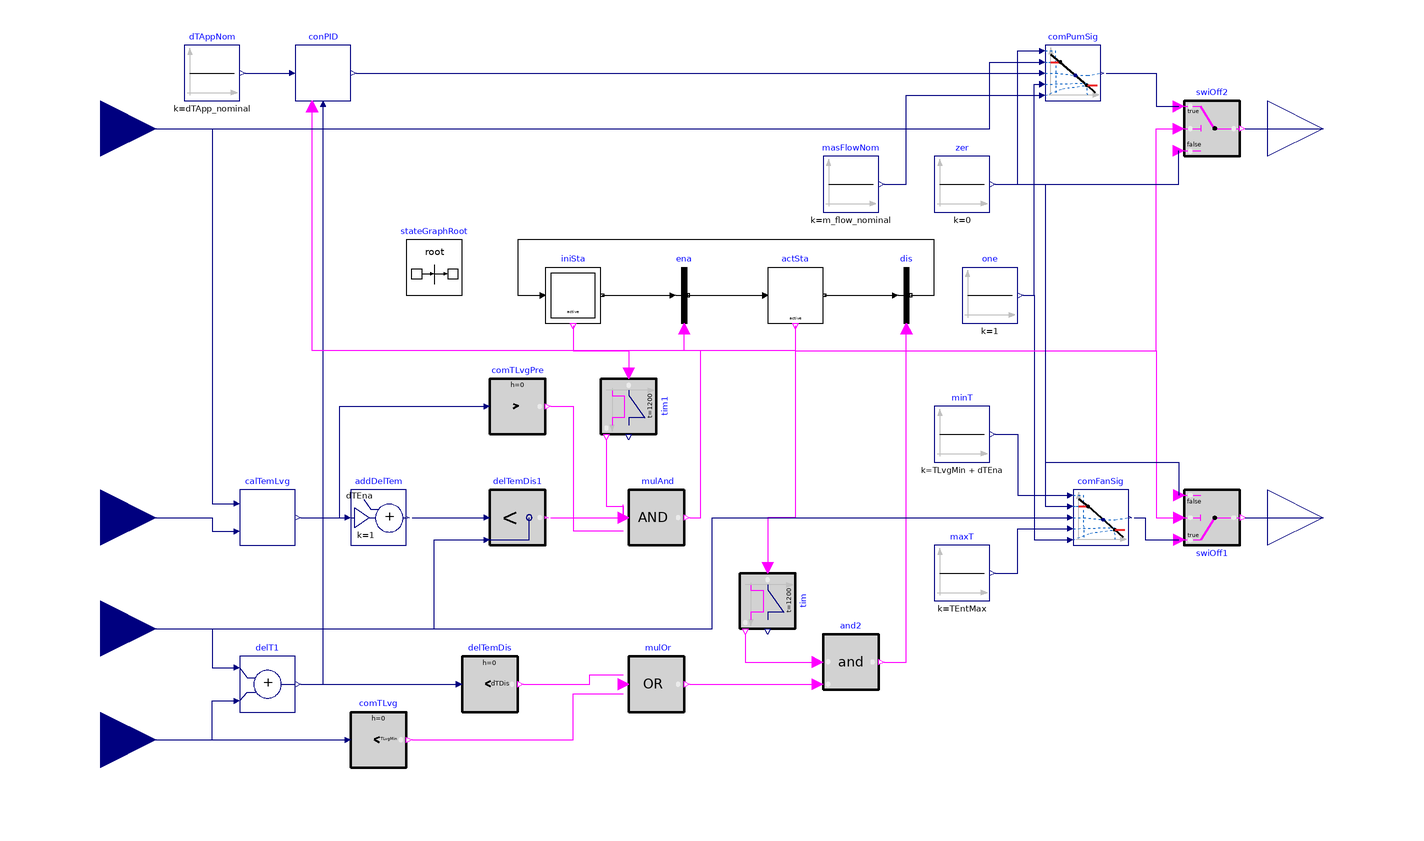

This picture is the connection diagram that the Modelica source below describes through its graphical annotations.

block CoolingTowersIntegrated "Cooling towers controller"
  extends Modelica.Blocks.Icons.Block;

  parameter Modelica.SIunits.MassFlowRate m_flow_nominal
    "Nominal mass flow rate"
    annotation(Dialog(group = "Nominal condition"));
  parameter Modelica.SIunits.TemperatureDifference TLvgMin
    "Minimum leaving temperature";
  parameter Modelica.SIunits.TemperatureDifference TEntMax
    "Entering temperature for maximum fan speed";
  parameter Modelica.SIunits.TemperatureDifference dTApp_nominal
    "Approach"
    annotation (Dialog(group="Nominal condition"));
  parameter Modelica.SIunits.TemperatureDifference dTEna = 1
    "Minimum delta-T above predicted leaving water temperature to enable operation";
  parameter Modelica.SIunits.TemperatureDifference dTDis = 0.5
    "Minimum delta-T across CT before disabling operation";

  Buildings.Controls.OBC.CDL.Interfaces.RealInput TAir(final unit="K",
      displayUnit="degC")
    "Air temperature (dry or wet bulb depending on equipment)" annotation (
      Placement(transformation(extent={{-220,-60},{-180,-20}}),
        iconTransformation(extent={{-140,10},{-100,50}})));
  Buildings.Controls.OBC.CDL.Interfaces.RealInput m_flow(final unit="kg/s")
    "Water mass flow rate in main line"
                           annotation (Placement(transformation(extent={{-220,80},
            {-180,120}}), iconTransformation(extent={{-140,40},{-100,80}})));
  Buildings.Controls.OBC.CDL.Interfaces.RealInput TWatLvg(final unit="K",
      displayUnit="degC") "Water leaving temperature" annotation (Placement(
        transformation(extent={{-220,-140},{-180,-100}}), iconTransformation(
          extent={{-140,-50},{-100,-10}})));
  Buildings.Controls.OBC.CDL.Interfaces.RealInput TWatEnt(final unit="K",
      displayUnit="degC") "Water entering temperature" annotation (Placement(
        transformation(extent={{-220,-100},{-180,-60}}), iconTransformation(
          extent={{-140,-20},{-100,20}})));
  Buildings.Controls.OBC.CDL.Interfaces.RealOutput yPumMasFlo(final unit="kg/s")
    "Pump control signal" annotation (Placement(transformation(extent={{220,80},
            {260,120}}), iconTransformation(extent={{100,30},{140,70}})));
  Buildings.Controls.OBC.CDL.Interfaces.RealOutput yFan(final unit="1")
    "Fan control signal" annotation (Placement(transformation(extent={{220,-60},
            {260,-20}}), iconTransformation(extent={{100,-70},{140,-30}})));

  Buildings.Controls.OBC.CDL.Continuous.AddParameter addDelTem(final p=dTEna,
      final k=1) "Add threshold for enabling"
    annotation (Placement(transformation(extent={{-110,-50},{-90,-30}})));
  Modelica.StateGraph.InitialStepWithSignal iniSta "Initial state "
    annotation (Placement(transformation(extent={{-40,30},{-20,50}})));
  Modelica.StateGraph.TransitionWithSignal ena "Transition to enabled state"
    annotation (Placement(transformation(extent={{0,30},{20,50}})));
  Modelica.StateGraph.StepWithSignal actSta "Active WSE"
    annotation (Placement(transformation(extent={{40,30},{60,50}})));
  Modelica.StateGraph.TransitionWithSignal dis "Transition to disabled state"
    annotation (Placement(transformation(extent={{80,30},{100,50}})));
  Buildings.Controls.OBC.CDL.Continuous.Add delT1(k2=-1) "Add delta-T"
    annotation (Placement(transformation(extent={{-150,-110},{-130,-90}})));
  Buildings.Controls.OBC.CDL.Continuous.LessThreshold delTemDis(t=dTDis)
    "Compare to threshold for disabling WSE"
    annotation (Placement(transformation(extent={{-70,-110},{-50,-90}})));
  EnergyTransferStations.Combined.Generation5.Controls.PredictLeavingTemperature calTemLvg(
    final dTApp_nominal=dTApp_nominal,
    final m2_flow_nominal=m_flow_nominal)
    "Compute predicted leaving water temperature"
    annotation (Placement(transformation(extent={{-150,-50},{-130,-30}})));
  Buildings.Controls.OBC.CDL.Continuous.Less delTemDis1
    "Compare to threshold for enabling"
    annotation (Placement(transformation(extent={{-60,-50},{-40,-30}})));
  inner Modelica.StateGraph.StateGraphRoot stateGraphRoot "Root of state graph"
    annotation (Placement(transformation(extent={{-90,40},{-70,60}})));
  Buildings.Controls.OBC.CDL.Logical.MultiAnd mulAnd(nin=3)
    "Enable if cooling enabled and temperature criterion verified"
    annotation (Placement(transformation(extent={{-10,-50},{10,-30}})));
  Buildings.Controls.OBC.CDL.Logical.Timer tim(t=1200)
    "True when WSE active for more than t" annotation (Placement(
        transformation(
        extent={{-10,-10},{10,10}},
        rotation=-90,
        origin={40,-70})));
  Buildings.Controls.OBC.CDL.Logical.Timer tim1(t=1200)
    "True when WSE inactive for more than t"
    annotation (Placement(transformation(
        extent={{-10,-10},{10,10}},
        rotation=-90,
        origin={-10,0})));
  Buildings.Controls.OBC.CDL.Logical.And and2
    "Cooling disabled or temperature criterion verified"
    annotation (Placement(transformation(extent={{60,-102},{80,-82}})));
  Buildings.Controls.OBC.CDL.Logical.Switch swiOff2
    "Switch between enabled and disabled mode"
    annotation (Placement(transformation(extent={{190,90},{210,110}})));

  Buildings.Controls.OBC.CDL.Continuous.Sources.Constant zer(final k=0) "Zero"
    annotation (Placement(transformation(extent={{100,70},{120,90}})));
  Buildings.Controls.OBC.CDL.Continuous.Line comFanSig "Compute fan signal"
    annotation (Placement(transformation(extent={{150,-50},{170,-30}})));
  Buildings.Controls.OBC.CDL.Continuous.Sources.Constant one(final k=1) "One"
    annotation (Placement(transformation(extent={{110,30},{130,50}})));
  Buildings.Controls.OBC.CDL.Continuous.GreaterThreshold comTLvgPre(t=TLvgMin + dTEna)
    "Compare to threshold for enabling"
    annotation (Placement(transformation(extent={{-60,-10},{-40,10}})));
  Buildings.Controls.OBC.CDL.Continuous.LessThreshold comTLvg(t=TLvgMin)
    "Compare to threshold for disabling"
    annotation (Placement(transformation(extent={{-110,-130},{-90,-110}})));
  Buildings.Controls.OBC.CDL.Logical.MultiOr  mulOr(nin=2)
    "Enable if cooling enabled and temperature criterion verified"
    annotation (Placement(transformation(extent={{-10,-110},{10,-90}})));
  Buildings.Controls.OBC.CDL.Continuous.Sources.Constant minT(final k=TLvgMin +
        dTEna) "Entering temperature for minimum speed"
    annotation (Placement(transformation(extent={{100,-20},{120,0}})));
  Buildings.Controls.OBC.CDL.Continuous.Sources.Constant maxT(final k=TEntMax)
    "Entering temperature for maximum speed"
    annotation (Placement(transformation(extent={{100,-70},{120,-50}})));
  Buildings.Controls.OBC.CDL.Logical.Switch swiOff1
    "Switch between enabled and disabled mode"
    annotation (Placement(transformation(extent={{190,-30},{210,-50}})));
  Buildings.Experimental.DHC.EnergyTransferStations.Combined.Generation5.Controls.PIDWithEnable
    conPID(
    k=0.1,
    Ti=120,
    reverseActing=false) "Pump controller"
    annotation (Placement(transformation(extent={{-130,110},{-110,130}})));
  Buildings.Controls.OBC.CDL.Continuous.Sources.Constant dTAppNom(final k=
        dTApp_nominal) "Design approach"
    annotation (Placement(transformation(extent={{-170,110},{-150,130}})));
  Buildings.Controls.OBC.CDL.Continuous.Line comPumSig "Compute pump signal"
    annotation (Placement(transformation(extent={{140,110},{160,130}})));
  Buildings.Controls.OBC.CDL.Continuous.Sources.Constant masFlowNom(final k=
        m_flow_nominal) "Design mass flow rate"
    annotation (Placement(transformation(extent={{60,70},{80,90}})));
equation
  connect(TWatEnt, delT1.u1) annotation (Line(points={{-200,-80},{-160,-80},{-160,
          -94},{-152,-94}}, color={0,0,127}));
  connect(TWatLvg, delT1.u2) annotation (Line(points={{-200,-120},{-160,-120},{-160,
          -106},{-152,-106}}, color={0,0,127}));
  connect(delT1.y,delTemDis. u) annotation (Line(points={{-128,-100},{-72,-100}},color={0,0,127}));
  connect(TAir, calTemLvg.T1WatEnt) annotation (Line(points={{-200,-40},{-160,-40},
          {-160,-45},{-152,-45}}, color={0,0,127}));
  connect(calTemLvg.T2WatLvg,addDelTem. u) annotation (Line(points={{-128,-40},{
          -112,-40}},                                                                      color={0,0,127}));
  connect(addDelTem.y,delTemDis1. u1) annotation (Line(points={{-88,-40},{-62,-40}},
                                                                                  color={0,0,127}));
  connect(TWatEnt, delTemDis1.u2) annotation (Line(points={{-200,-80},{-80,-80},
          {-80,-48},{-62,-48}}, color={0,0,127}));
  connect(iniSta.outPort[1],ena. inPort) annotation (Line(points={{-19.5,40},{6,
          40}},                                                                         color={0,0,0}));
  connect(ena.outPort,actSta. inPort[1]) annotation (Line(points={{11.5,40},{39,
          40}},                                                                       color={0,0,0}));
  connect(actSta.outPort[1],dis. inPort) annotation (Line(points={{60.5,40},{86,
          40}},                                                                       color={0,0,0}));
  connect(dis.outPort,iniSta. inPort[1])
    annotation (Line(points={{91.5,40},{100,40},{100,60},{-50,60},{-50,40},{-41,
          40}},                                                                        color={0,0,0}));
  connect(mulAnd.y,ena. condition) annotation (Line(points={{12,-40},{16,-40},{16,
          20},{10,20},{10,28}},                                                         color={255,0,255}));
  connect(delTemDis1.y,mulAnd. u[1])
    annotation (Line(points={{-38,-40},{-12,-40},{-12,-35.3333}},                color={255,0,255}));
  connect(iniSta.active,tim1. u) annotation (Line(points={{-30,29},{-30,20},{-10,
          20},{-10,12}},                                                      color={255,0,255}));
  connect(tim1.passed,mulAnd. u[2])
    annotation (Line(points={{-18,-12},{-18,-36},{-12,-36},{-12,-40}}, color={255,0,255}));
  connect(actSta.active,tim. u) annotation (Line(points={{50,29},{50,-40},{40,-40},
          {40,-58}},                                                        color={255,0,255}));
  connect(tim.passed,and2. u1) annotation (Line(points={{32,-82},{32,-92},{58,-92}},    color={255,0,255}));
  connect(and2.y,dis. condition) annotation (Line(points={{82,-92},{90,-92},{90,
          28}},                                                                         color={255,0,255}));
  connect(m_flow, calTemLvg.m2_flow) annotation (Line(points={{-200,100},{-160,100},
          {-160,-35},{-152,-35}}, color={0,0,127}));
  connect(swiOff2.y, yPumMasFlo)
    annotation (Line(points={{212,100},{240,100}}, color={0,0,127}));
  connect(actSta.active, swiOff2.u2) annotation (Line(points={{50,29},{50,20},{
          180,20},{180,100},{188,100}},
                                    color={255,0,255}));
  connect(zer.y, swiOff2.u3) annotation (Line(points={{122,80},{188,80},{188,92}},
                     color={0,0,127}));
  connect(comTLvgPre.y, mulAnd.u[3]) annotation (Line(points={{-38,0},{-30,0},{
          -30,-44.6667},{-12,-44.6667}},
                        color={255,0,255}));
  connect(calTemLvg.T2WatLvg,comTLvgPre. u) annotation (Line(points={{-128,-40},
          {-114,-40},{-114,0},{-62,0}},
                                     color={0,0,127}));
  connect(TWatLvg, comTLvg.u)
    annotation (Line(points={{-200,-120},{-112,-120}},color={0,0,127}));
  connect(mulOr.y, and2.u2)
    annotation (Line(points={{12,-100},{58,-100}}, color={255,0,255}));
  connect(delTemDis.y, mulOr.u[1]) annotation (Line(points={{-48,-100},{-24,-100},
          {-24,-96.5},{-12,-96.5}},
                                 color={255,0,255}));
  connect(comTLvg.y, mulOr.u[2]) annotation (Line(points={{-88,-120},{-30,-120},
          {-30,-103.5},{-12,-103.5}},                        color={255,0,255}));
  connect(minT.y, comFanSig.x1) annotation (Line(points={{122,-10},{130,-10},{130,
          -32},{148,-32}}, color={0,0,127}));
  connect(maxT.y, comFanSig.x2) annotation (Line(points={{122,-60},{130,-60},{130,
          -44},{148,-44}}, color={0,0,127}));
  connect(TWatEnt, comFanSig.u) annotation (Line(points={{-200,-80},{20,-80},{20,
          -40},{148,-40}}, color={0,0,127}));
  connect(zer.y, comFanSig.f1) annotation (Line(points={{122,80},{140,80},{140,
          -36},{148,-36}}, color={0,0,127}));
  connect(one.y, comFanSig.f2) annotation (Line(points={{132,40},{136,40},{136,-48},
          {148,-48}},          color={0,0,127}));
  connect(actSta.active, swiOff1.u2) annotation (Line(points={{50,29},{50,20},{
          180,20},{180,-40},{188,-40}}, color={255,0,255}));
  connect(swiOff1.y, yFan)
    annotation (Line(points={{212,-40},{240,-40},{240,-40}}, color={0,0,127}));
  connect(comFanSig.y, swiOff1.u1) annotation (Line(points={{172,-40},{176,-40},
          {176,-48},{188,-48}}, color={0,0,127}));
  connect(zer.y, swiOff1.u3) annotation (Line(points={{122,80},{140,80},{140,
          -20},{188,-20},{188,-32}}, color={0,0,127}));
  connect(delT1.y, conPID.u_m) annotation (Line(points={{-128,-100},{-120,-100},
          {-120,108}}, color={0,0,127}));
  connect(actSta.active, conPID.uEna) annotation (Line(points={{50,29},{50,20},{
          -124,20},{-124,108}}, color={255,0,255}));
  connect(dTAppNom.y, conPID.u_s)
    annotation (Line(points={{-148,120},{-132,120}}, color={0,0,127}));
  connect(zer.y, comPumSig.x1) annotation (Line(points={{122,80},{130,80},{130,128},
          {138,128}}, color={0,0,127}));
  connect(one.y, comPumSig.x2) annotation (Line(points={{132,40},{136,40},{136,116},
          {138,116}}, color={0,0,127}));
  connect(m_flow, comPumSig.f1) annotation (Line(points={{-200,100},{120,100},{120,
          124},{138,124},{138,124}}, color={0,0,127}));
  connect(conPID.y, comPumSig.u)
    annotation (Line(points={{-108,120},{138,120}}, color={0,0,127}));
  connect(masFlowNom.y, comPumSig.f2) annotation (Line(points={{82,80},{90,80},{
          90,112},{138,112}}, color={0,0,127}));
  connect(comPumSig.y, swiOff2.u1) annotation (Line(points={{162,120},{180,120},
          {180,108},{188,108}}, color={0,0,127}));
  annotation (Diagram(
        coordinateSystem(preserveAspectRatio=false, extent={{-180,-160},{220,
            160}})),
    Documentation(info="<html>
<p>
The cooling towers will typically be off at peak cooling load.
They are rather used to reduce heat rejection to the borefield
at low wet bulb T.
Optionally, if piped in the borefield loop they may be used
in short circuit for additional night cooling without circulating
water through the whole DHC network.
</p>
<p>
Control logic
</p>
<ul>
<li>
Enable with similar logic as WSE:
based on predicted leaving water temperature that must
be lower (with margin) than entering and higher than minimum
leaving temperature.
</li>
<li>
When enabled, 
<ul>
<li>
modulate fan speed between minimum when
entering water temperature equals <code>TLvgMin + dTEna</code>,
and maximum when entering water temperature equals <code>TEntMax</code>,
</li>
<li>
modulate water flow rate with direct acting PI tracking the water 
temperature drop, with the design approach as set point, 
bound by flow rate in main line.
</li>
</ul>
</li>
<li>
Disable if leaving temperature higher (with margin) than entering
or lower than <code>TLvgMin</code>.
</li>
</ul>
</html>"),
    Icon(coordinateSystem(extent={{-100,-100},{100,100}})));
end CoolingTowersIntegrated;